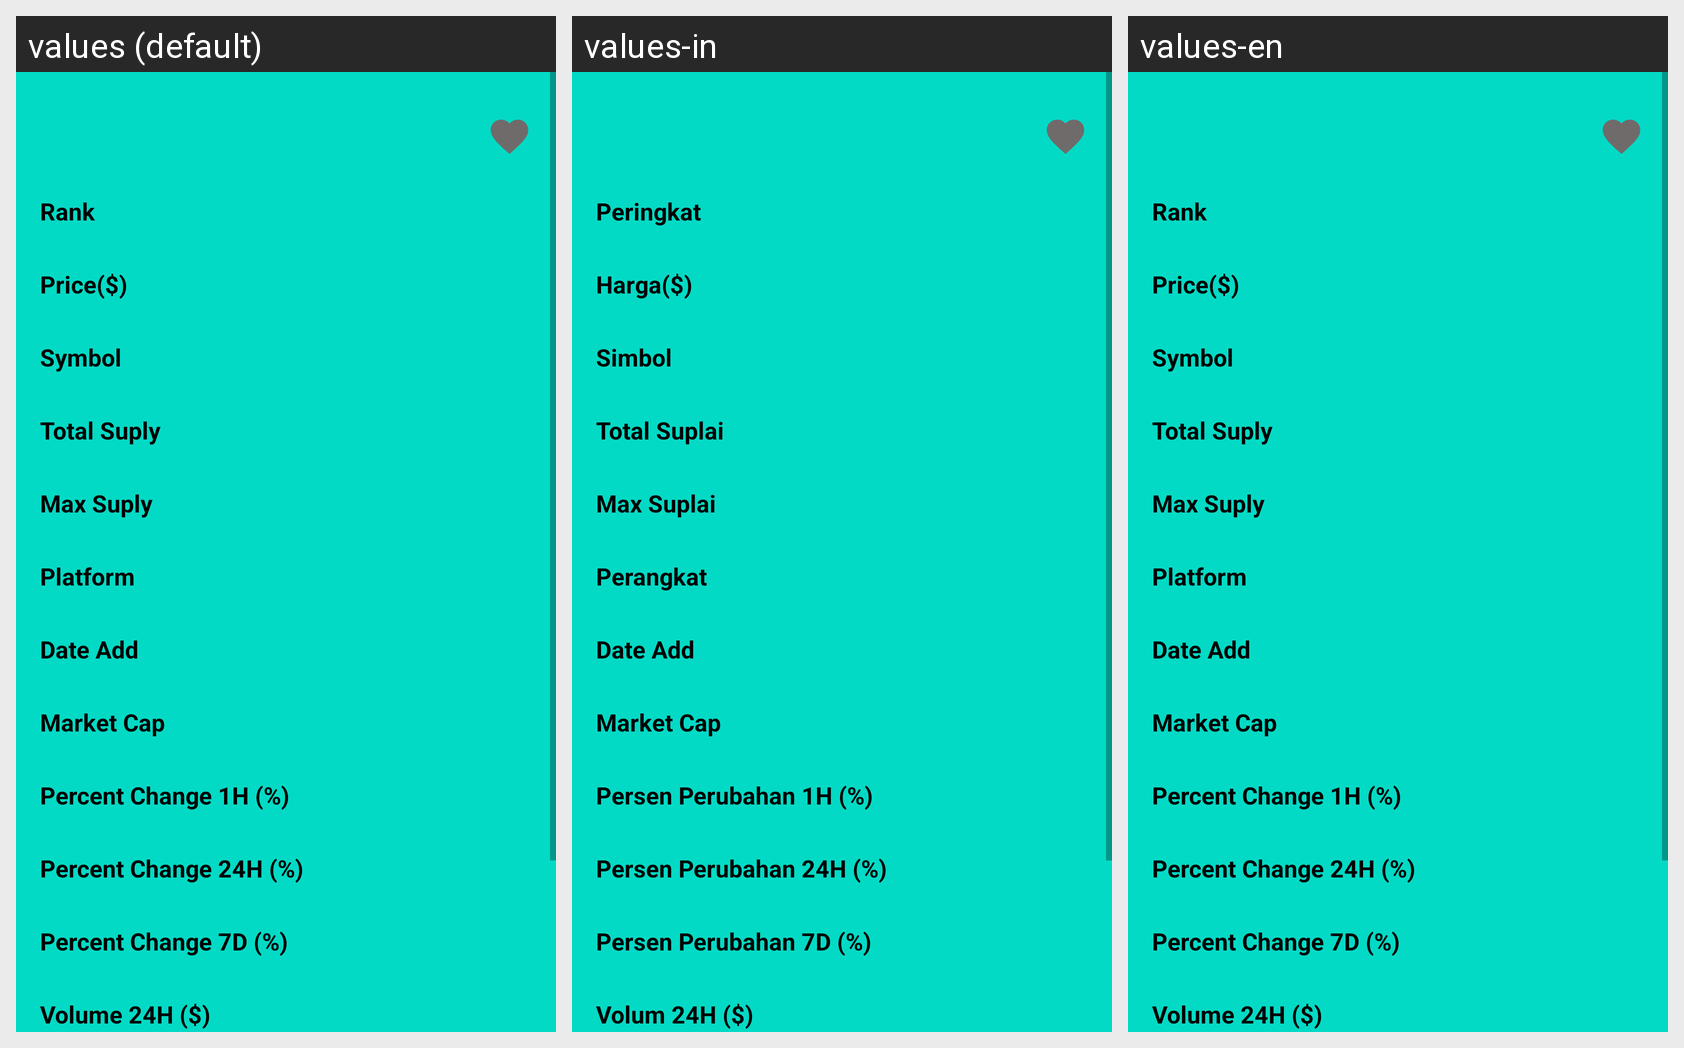

Here is an Android app screen in its default locale and in the app's own translations. Write out the translated-string differences for the strings that appear on this screen.
Android screen res/layout/activity_detail.xml rendered under 3 locales, left to right: values (default), values-in, values-en. Device: Nexus 5 (rendered at 1080×1920; each locale shown at half size, 540×960, under a caption strip naming it); theme Theme.MyCapstone.
Strings drawn on this screen, with the default value and each locale's value (text and hints the layout hard-codes, and strings that could not be matched under every locale, appear in the picture but are not listed):

rank
  values: Rank
  values-in: Peringkat
  values-en: Rank

price
  values: Price($)
  values-in: Harga($)
  values-en: Price($)

symbol
  values: Symbol
  values-in: Simbol
  values-en: Symbol

total_suply
  values: Total Suply
  values-in: Total Suplai
  values-en: Total Suply

max_suply
  values: Max Suply
  values-in: Max Suplai
  values-en: Max Suply

platform
  values: Platform
  values-in: Perangkat
  values-en: Platform

date_add
  values: Date Add
  values-in: Date Add
  values-en: Date Add

market_cap
  values: Market Cap
  values-in: Market Cap
  values-en: Market Cap

percent_change_1h
  values: Percent Change 1H (%)
  values-in: Persen Perubahan 1H (%)
  values-en: Percent Change 1H (%)

percent_change_24h
  values: Percent Change 24H (%)
  values-in: Persen Perubahan 24H (%)
  values-en: Percent Change 24H (%)

percent_change_7d
  values: Percent Change 7D (%)
  values-in: Persen Perubahan 7D (%)
  values-en: Percent Change 7D (%)

volume_24h
  values: Volume 24H ($)
  values-in: Volum 24H ($)
  values-en: Volume 24H ($)
